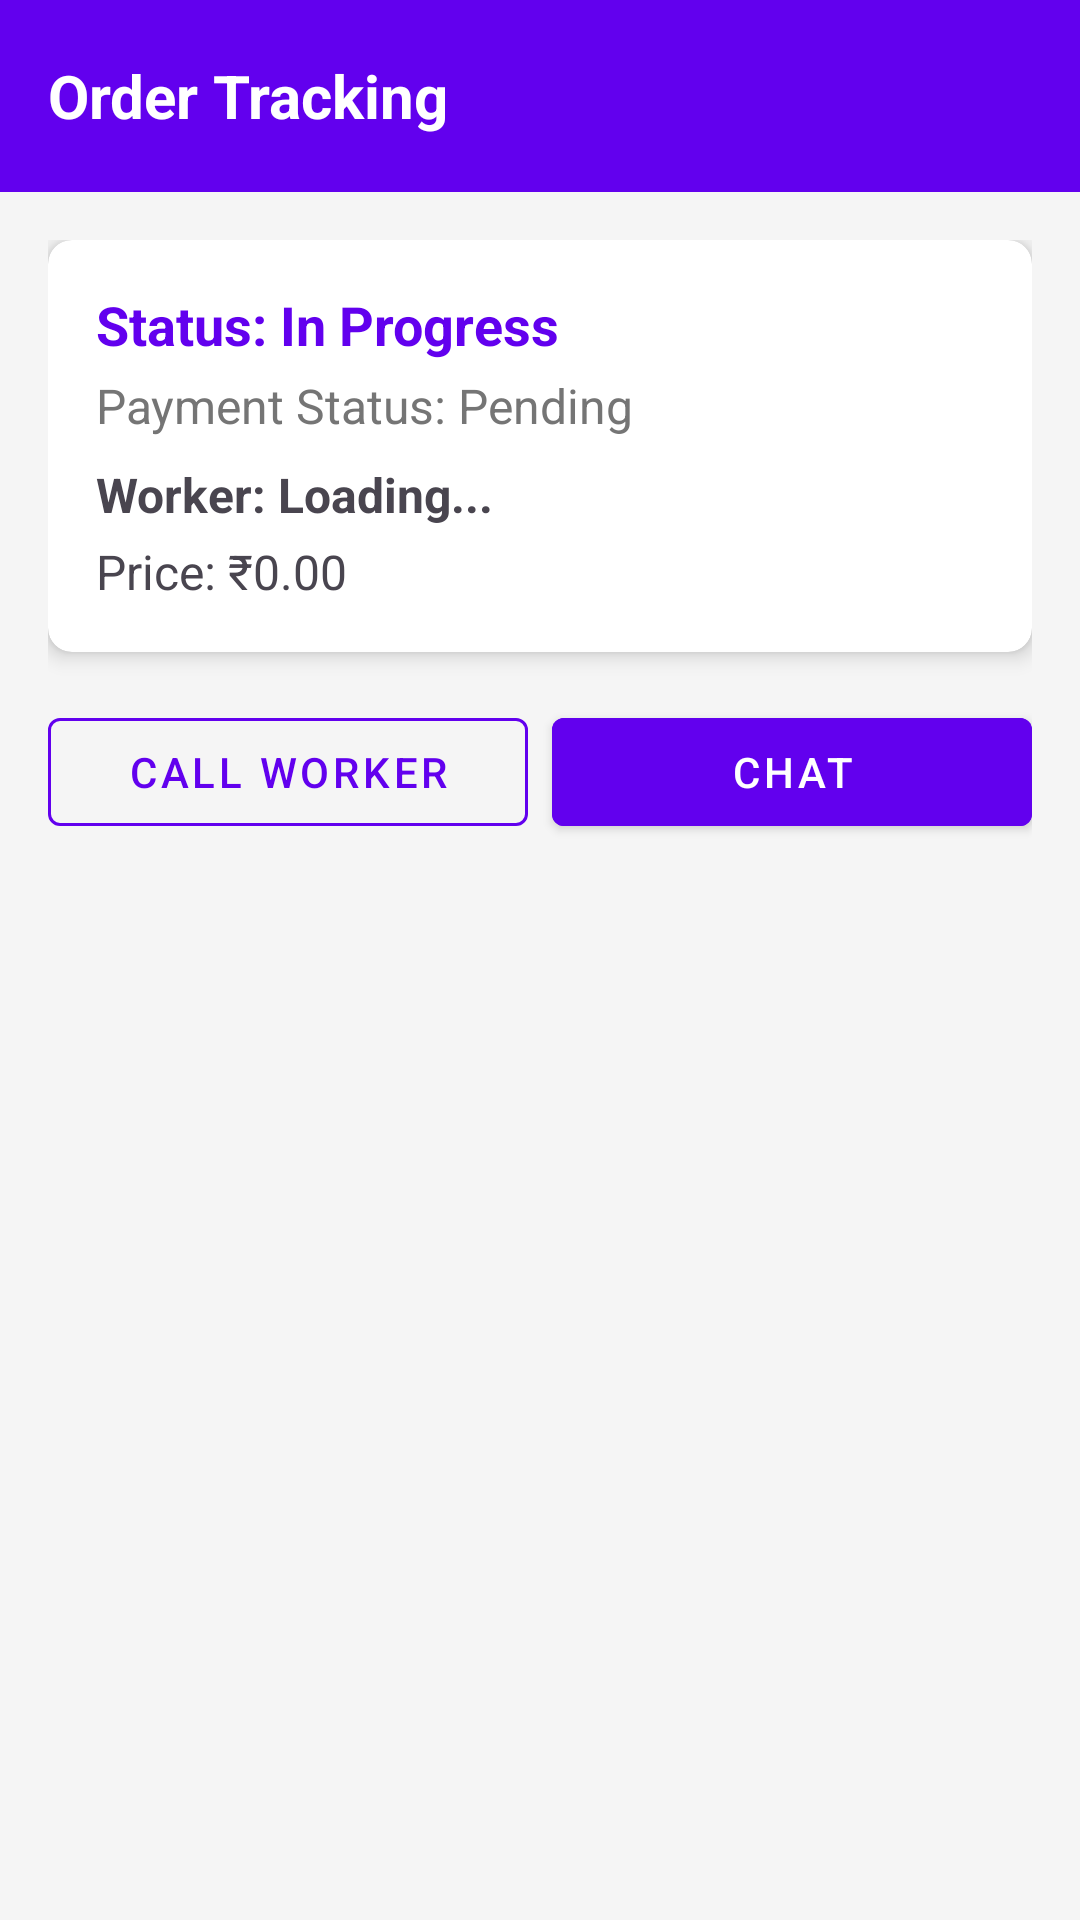

Produce the Android XML layout that renders to this screen, including the resource entries it uses.
<!-- AndroidManifest.xml: application theme Theme.Majorproject -->
<!-- res/layout/activity_admin_order_tracking.xml -->
<?xml version="1.0" encoding="utf-8"?>
<androidx.coordinatorlayout.widget.CoordinatorLayout
    xmlns:android="http://schemas.android.com/apk/res/android"
    xmlns:app="http://schemas.android.com/apk/res-auto"
    android:layout_width="match_parent"
    android:layout_height="match_parent"
    android:background="@color/light_background">

    <com.google.android.material.appbar.AppBarLayout
        android:layout_width="match_parent"
        android:layout_height="wrap_content"
        android:background="@color/colorPrimary"
        android:elevation="4dp">

        <androidx.appcompat.widget.Toolbar
            android:id="@+id/toolbar"
            android:layout_width="match_parent"
            android:layout_height="?attr/actionBarSize"
            android:background="@color/colorPrimary"
            app:popupTheme="@style/ThemeOverlay.AppCompat.Light">

            <TextView
                android:layout_width="wrap_content"
                android:layout_height="wrap_content"
                android:text="Order Tracking"
                android:textColor="@color/white"
                android:textSize="20sp"
                android:textStyle="bold" />

        </androidx.appcompat.widget.Toolbar>
    </com.google.android.material.appbar.AppBarLayout>

    <ScrollView
        android:layout_width="match_parent"
        android:layout_height="match_parent"
        android:fillViewport="true"
        app:layout_behavior="@string/appbar_scrolling_view_behavior">

        <LinearLayout
            android:layout_width="match_parent"
            android:layout_height="wrap_content"
            android:orientation="vertical"
            android:padding="16dp">

            <androidx.cardview.widget.CardView
                android:layout_width="match_parent"
                android:layout_height="wrap_content"
                android:layout_marginBottom="16dp"
                app:cardCornerRadius="8dp"
                app:cardElevation="4dp">

                <LinearLayout
                    android:layout_width="match_parent"
                    android:layout_height="wrap_content"
                    android:orientation="vertical"
                    android:padding="16dp">

                    <TextView
                        android:id="@+id/tvOrderStatus"
                        android:layout_width="wrap_content"
                        android:layout_height="wrap_content"
                        android:text="Status: In Progress"
                        android:textColor="@color/colorPrimary"
                        android:textSize="18sp"
                        android:textStyle="bold" />

                    <TextView
                        android:id="@+id/tvPaymentStatus"
                        android:layout_width="wrap_content"
                        android:layout_height="wrap_content"
                        android:layout_marginTop="4dp"
                        android:text="Payment Status: Pending"
                        android:textColor="@color/textSecondary"
                        android:textSize="16sp" />

                    <TextView
                        android:id="@+id/tvWorkerName"
                        android:layout_width="wrap_content"
                        android:layout_height="wrap_content"
                        android:layout_marginTop="8dp"
                        android:text="Worker: Loading..."
                        android:textSize="16sp"
                        android:textStyle="bold" />

                    <TextView
                        android:id="@+id/tvPrice"
                        android:layout_width="wrap_content"
                        android:layout_height="wrap_content"
                        android:layout_marginTop="4dp"
                        android:text="Price: ₹0.00"
                        android:textSize="16sp" />
                </LinearLayout>
            </androidx.cardview.widget.CardView>

            <LinearLayout
                android:layout_width="match_parent"
                android:layout_height="wrap_content"
                android:layout_marginBottom="16dp"
                android:orientation="horizontal">

                <com.google.android.material.button.MaterialButton
                    android:id="@+id/btnCallWorker"
                    style="@style/Widget.MaterialComponents.Button.OutlinedButton"
                    android:layout_width="0dp"
                    android:layout_height="wrap_content"
                    android:layout_marginEnd="8dp"
                    android:layout_weight="1"
                    android:text="Call Worker"
                    android:textColor="@color/colorPrimary"
                    app:icon="@drawable/ic_call"
                    app:iconTint="@color/colorPrimary"
                    app:strokeColor="@color/colorPrimary" />

                <com.google.android.material.button.MaterialButton
                    android:id="@+id/btnChatWorker"
                    style="@style/Widget.MaterialComponents.Button"
                    android:layout_width="0dp"
                    android:layout_height="wrap_content"
                    android:layout_weight="1"
                    android:backgroundTint="@color/colorPrimary"
                    android:text="Chat"
                    android:textColor="@color/white"
                    app:icon="@drawable/ic_chat"
                    app:iconTint="@color/white" />
            </LinearLayout>


            <ProgressBar
                android:id="@+id/progressBar"
                android:layout_width="wrap_content"
                android:layout_height="wrap_content"
                android:layout_gravity="center"
                android:layout_marginTop="16dp"
                android:visibility="gone" />
        </LinearLayout>
    </ScrollView>
</androidx.coordinatorlayout.widget.CoordinatorLayout>
<!-- resources referenced by this layout -->
<resources>
  <color name="colorPrimary">#6200EE</color>
  <color name="light_background">#F5F5F5</color>
  <color name="textSecondary">#757575</color>
  <color name="white">#FFFFFF</color>
  <style name="Theme.Majorproject" parent="Base.Theme.Majorproject" />
  <style name="Base.Theme.Majorproject" parent="Theme.Material3.DayNight.NoActionBar">
          
          
      </style>
</resources>
